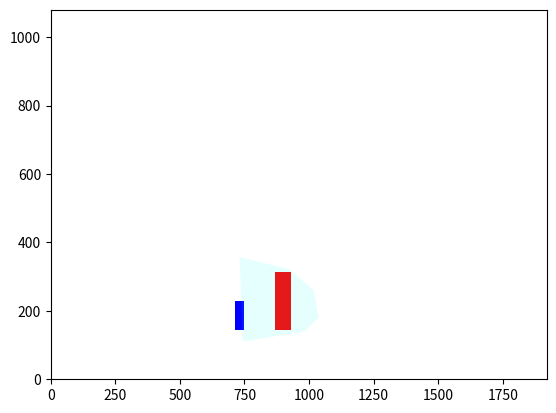

Write the Python code that produced this figure.
import matplotlib.pyplot as plt

plt.xlim((0, 1920))
plt.ylim((0, 1080))


def draw(p: list, color: str, alpha=1.0):
    if len(p) == 1:
        x, y, r = p[0][0], p[0][1], p[0][2]
        plt.Circle((x, y), r, color=color, alpha=alpha, fill=True)
    if len(p) == 2:
        x, y = [p[0][0], p[1][0], p[1][0], p[0][0]], [p[0][1], p[0][1], p[1][1], p[1][1]]
        plt.fill(x, y, color, alpha=alpha)
    if len(p) > 2:
        x, y = [point[0] for point in p], [point[1] for point in p]
        plt.fill(x, y, color, alpha=alpha)


def draw_ui(knight: dict, enemies: list, attacks: list = None):
    draw(knight['position'], '#0000FF')

    for enemy in enemies:
        draw(enemy['position'], '#FF0000')

    for attack in attacks:
        draw(attack['position'], '#00FFFF', 0.1)

    plt.show()


if __name__ == '__main__':
    draw_ui({'position': [[748, 228], [715, 143]]},
            [
                {'position': [[870, 314], [930, 143]]},
                # {'position': [[1081, 195], [1078, 180], [960, 183]]},  # Hit GDash, 武器1
                # {'position': [[911, 730], [901, 717], [982, 631]]},  # Hit ADash, 武器2, 从高空冲刺的时候
                # Hit Counter 1, 攻击1, 反击或者格挡
                # {'position': [[996, 246], [1003, 336], [922, 436], [787, 228], [779, 136], [898, 162]]},
                # Hit Counter 2, 攻击2, 反击或者格挡
                # {'position': [[857, 454], [755, 463], [601, 412], [493, 278], [463, 133], [712, 134]]},
            ],
            [
                # WallSlash, 未出现
                # {'position': [[843, -461], [913, -505], [926, -561], [894, -595], [722, -629], [713, -431]]},
                # Slash, 攻击(打到了), 可以计算出y轴方向上的攻击距离
                {'position': [[922, 322], [1018, 260], [1037, 181], [982, 140], [743, 110], [731, 357]]},
                # DownSlash, 下劈, 可以计算出y轴方向上的攻击距离
                # {'position': [[1144,194],[1161,17],[1216,-72],[1325,-75],[1391,34],[1423,198]]},
                # AltSlash, 攻击, 可以计算出x轴方向上的攻击距离
                # {'position': [[869, 337], [1006, 282], [1036, 196], [975, 135], [769, 114], [754, 351]]},
                # UpSlash, 向上攻击, 可以计算出y轴方向上的攻击距离
                # {'position': [[1325,408],[1253,410],[1206,336],[1201,190],[1387,193],[1371,331]]},
            ]
            )
